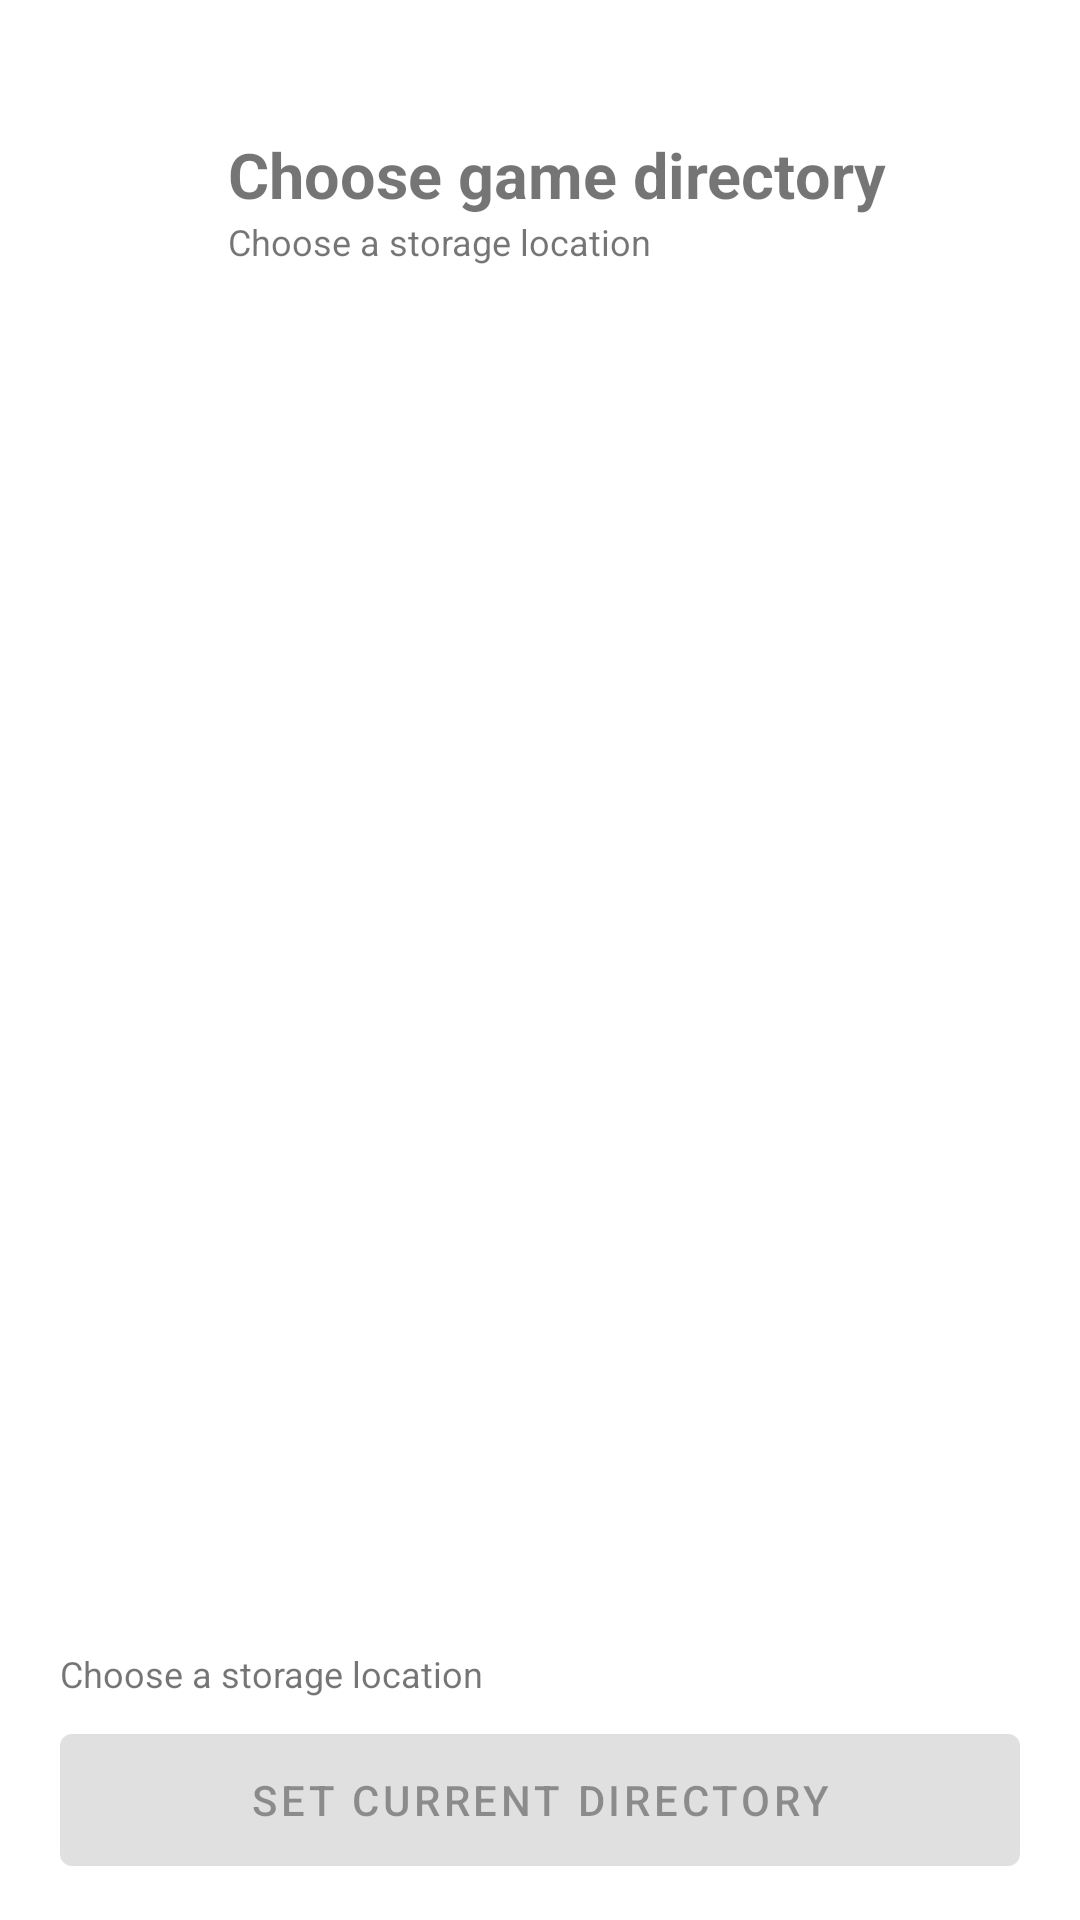

Here is an Android app screen rendered from its layout file. Give the layout XML and the strings, colors and styles it references.
<!-- AndroidManifest.xml: fallback theme Theme.MaterialComponents.DayNight.NoActionBar -->
<!-- res/layout/activity_directory_choice.xml -->
<?xml version="1.0" encoding="utf-8"?>
<RelativeLayout xmlns:android="http://schemas.android.com/apk/res/android"
    android:layout_width="match_parent"
    android:layout_height="match_parent"
    android:paddingStart="20dp"
    android:paddingEnd="20dp">

    <LinearLayout
        android:id="@+id/md3_app_bar"
        android:layout_width="match_parent"
        android:layout_height="wrap_content"
        android:layout_alignParentTop="true"
        android:gravity="center_vertical"
        android:orientation="horizontal"
        android:paddingTop="44dp"
        android:paddingBottom="14dp">

        <ImageButton
            android:id="@+id/md3_button_back"
            android:layout_width="44dp"
            android:layout_height="44dp"
            android:background="@drawable/md3_btn_icon"
            android:contentDescription="@string/md3_back"
            android:scaleType="centerInside"
            android:src="@drawable/ic_arrow_back"
            android:tag="icon" />

        <LinearLayout
            android:layout_width="0dp"
            android:layout_height="wrap_content"
            android:layout_marginStart="12dp"
            android:layout_weight="1"
            android:orientation="vertical">

            <TextView
                android:layout_width="match_parent"
                android:layout_height="wrap_content"
                android:text="@string/srceng_launcher_set_game_path"
                android:textSize="21sp"
                android:textStyle="bold" />

            <TextView
                android:id="@+id/header_txt"
                android:layout_width="match_parent"
                android:layout_height="wrap_content"
                android:ellipsize="start"
                android:maxLines="1"
                android:text="@string/srceng_dir_storage_prompt"
                android:textSize="12sp"
                android:tag="subtitle" />
        </LinearLayout>
    </LinearLayout>

    <LinearLayout
        android:id="@+id/footer2"
        android:layout_width="match_parent"
        android:layout_height="wrap_content"
        android:layout_alignParentBottom="true"
        android:orientation="vertical"
        android:paddingTop="10dp"
        android:paddingBottom="12dp">

        <TextView
            android:id="@+id/directory_choice_hint"
            android:layout_width="match_parent"
            android:layout_height="wrap_content"
            android:layout_marginBottom="6dp"
            android:ellipsize="start"
            android:maxLines="1"
            android:text="@string/srceng_dir_storage_prompt"
            android:textSize="12sp"
            android:tag="subtitle" />

        <com.google.android.material.button.MaterialButton
            android:id="@+id/button_choice"
            android:layout_width="match_parent"
            android:layout_height="56dp"
            android:enabled="false"
            android:text="@string/srceng_dir_choice_btn"
            android:tag="filled" />
    </LinearLayout>

    <ScrollView
        android:id="@+id/directory_scroll"
        android:layout_width="match_parent"
        android:layout_height="match_parent"
        android:layout_above="@id/footer2"
        android:layout_below="@id/md3_app_bar"
        android:clipToPadding="false"
        android:fillViewport="true"
        android:overScrollMode="never"
        android:paddingTop="4dp"
        android:paddingBottom="8dp">

        <LinearLayout
            android:id="@+id/bodych"
            android:layout_width="match_parent"
            android:layout_height="wrap_content"
            android:orientation="vertical" />
    </ScrollView>
</RelativeLayout>
<!-- resources referenced by this layout -->
<resources>
  <!-- drawable ic_arrow_back (drawable) -->
  <?xml version="1.0" encoding="utf-8"?>
  <vector xmlns:android="http://schemas.android.com/apk/res/android" android:width="24dp" android:height="24dp" android:viewportWidth="24" android:viewportHeight="24">
      <path android:fillColor="?attr/colorOnSurfaceVariant" android:pathData="M20,11H7.83l5.59,-5.59L12,4l-8,8 8,8 1.41,-1.41L7.83,13H20v-2z" />
  </vector>
  <!-- drawable md3_btn_icon (drawable) -->
  <?xml version="1.0" encoding="utf-8"?>
  <selector xmlns:android="http://schemas.android.com/apk/res/android">
      <item android:state_pressed="true">
          <shape android:shape="oval">
              <solid android:color="@color/md3_surface_container_highest"/>
          </shape>
      </item>
      <item>
          <shape android:shape="oval">
              <solid android:color="@android:color/transparent"/>
          </shape>
      </item>
  </selector>
  <string name="md3_back">Back</string>
  <string name="srceng_dir_choice_btn">Set current directory</string>
  <string name="srceng_dir_storage_prompt">Choose a storage location</string>
  <string name="srceng_launcher_set_game_path">Choose game directory</string>
  <color name="md3_surface_container_highest">#FFE3E1DB</color>
</resources>
